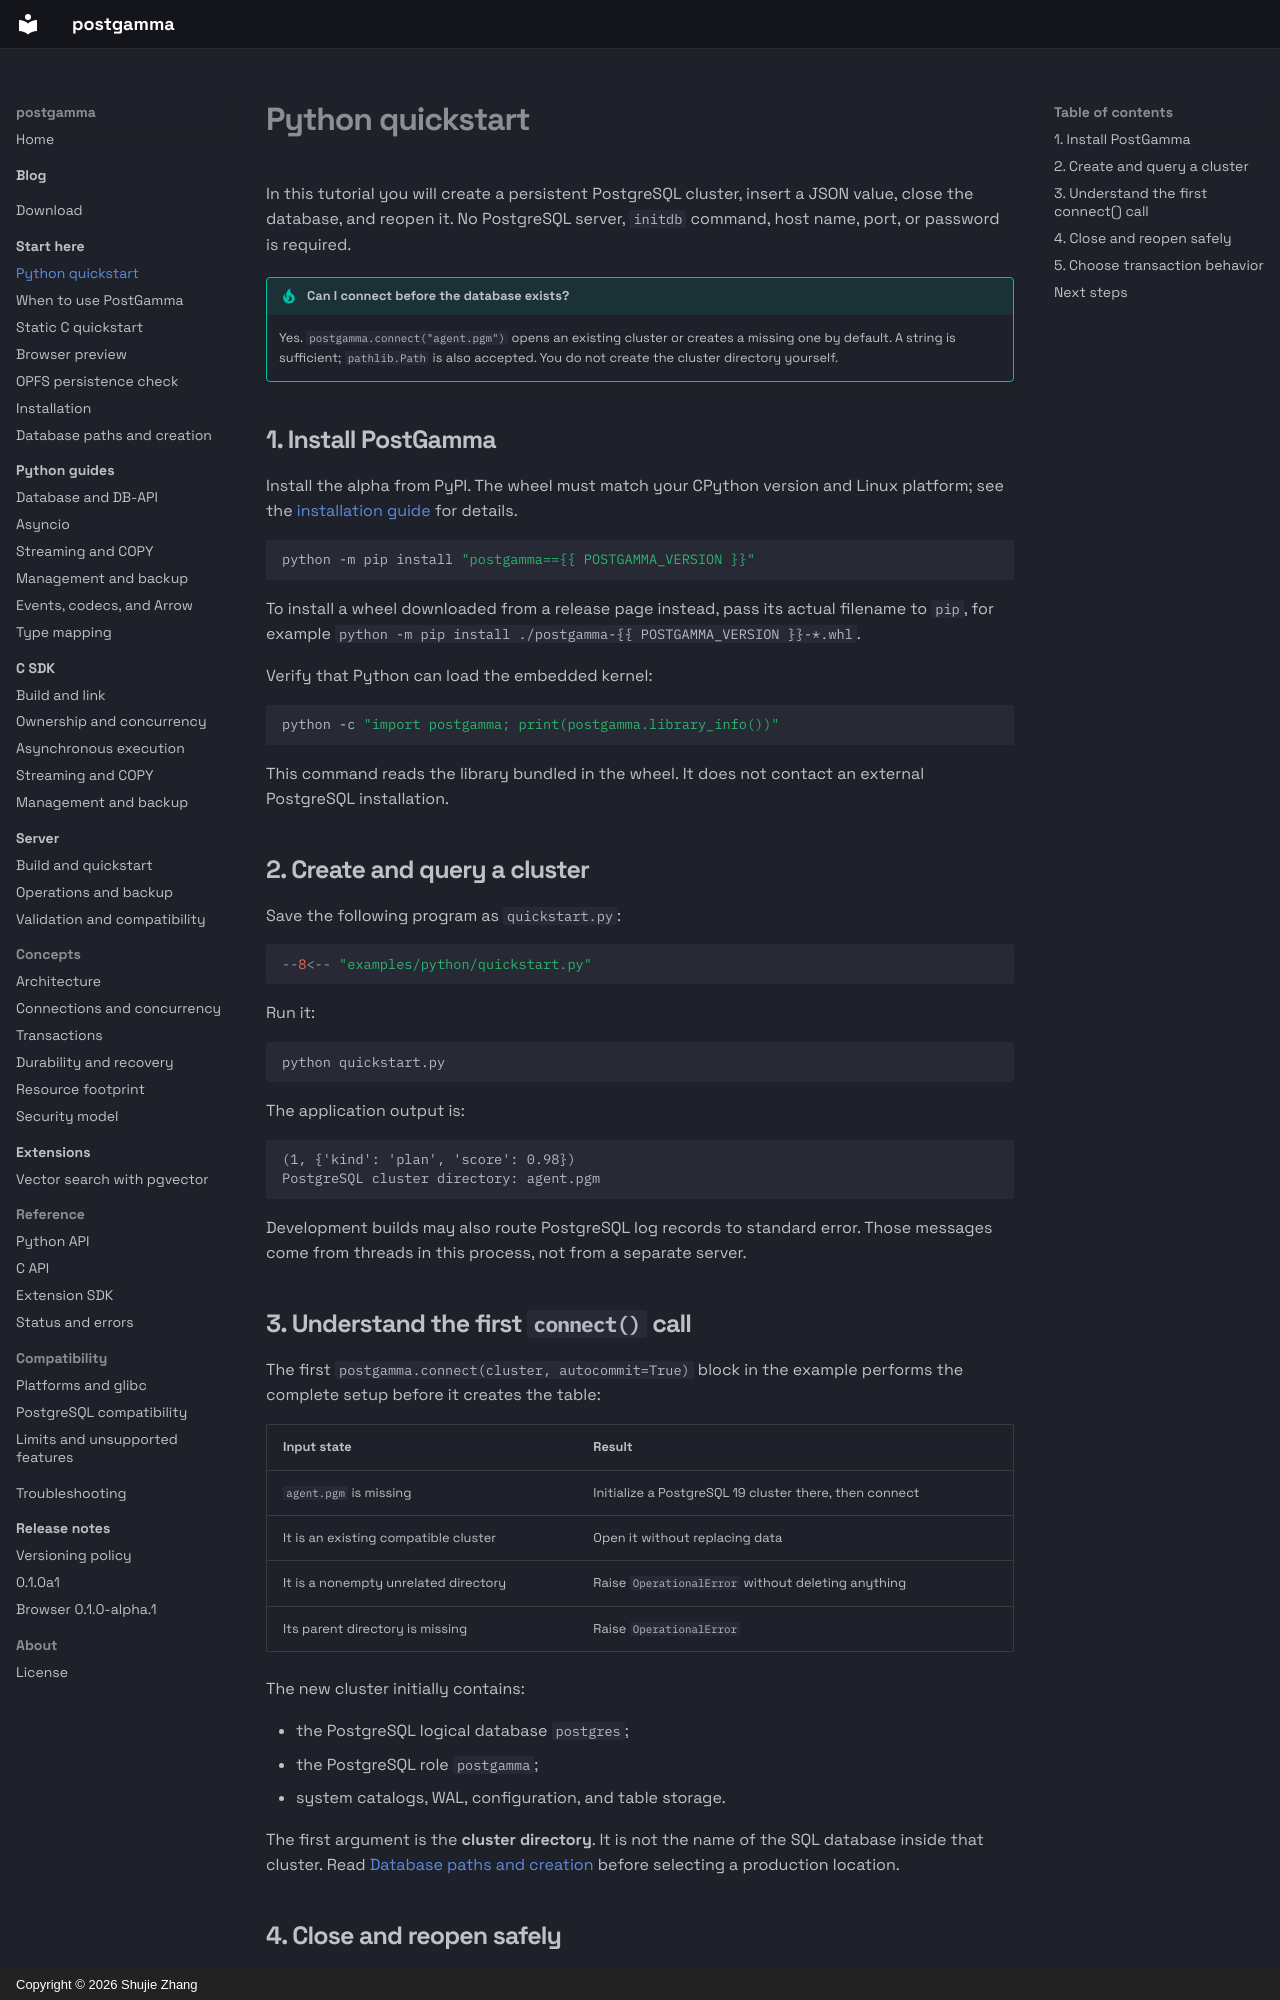

repository: postgamma/postgamma · page: getting-started/index.html · generator: mkdocs · copyright: Copyright © 2026 Shujie Zhang

# Python quickstart

In this tutorial you will create a persistent PostgreSQL cluster, insert a JSON
value, close the database, and reopen it. No PostgreSQL server, `initdb`
command, host name, port, or password is required.

!!! tip "Can I connect before the database exists?"

    Yes. `postgamma.connect("agent.pgm")` opens an existing cluster or creates
    a missing one by default. A string is sufficient; `pathlib.Path` is also
    accepted. You do not create the cluster directory yourself.

## 1. Install PostGamma

Install the alpha from PyPI. The wheel must match your CPython version and
Linux platform; see the [installation guide](installation.md) for details.

```bash
python -m pip install "postgamma=={{ POSTGAMMA_VERSION }}"
```

To install a wheel downloaded from a release page instead, pass its actual
filename to `pip`, for example
`python -m pip install ./postgamma-{{ POSTGAMMA_VERSION }}-*.whl`.

Verify that Python can load the embedded kernel:

```bash
python -c "import postgamma; print(postgamma.library_info())"
```

This command reads the library bundled in the wheel. It does not contact an
external PostgreSQL installation.

## 2. Create and query a cluster

Save the following program as `quickstart.py`:

```python
--8<-- "examples/python/quickstart.py"
```

Run it:

```bash
python quickstart.py
```

The application output is:

```text
(1, {'kind': 'plan', 'score': 0.98})
PostgreSQL cluster directory: agent.pgm
```

Development builds may also route PostgreSQL log records to standard error.
Those messages come from threads in this process, not from a separate server.

## 3. Understand the first `connect()` call

The first `postgamma.connect(cluster, autocommit=True)` block in the example
performs the complete setup before it creates the table:

| Input state | Result |
| --- | --- |
| `agent.pgm` is missing | Initialize a PostgreSQL 19 cluster there, then connect |
| It is an existing compatible cluster | Open it without replacing data |
| It is a nonempty unrelated directory | Raise `OperationalError` without deleting anything |
| Its parent directory is missing | Raise `OperationalError` |

The new cluster initially contains:

- the PostgreSQL logical database `postgres`;
- the PostgreSQL role `postgamma`;
- system catalogs, WAL, configuration, and table storage.

The first argument is the **cluster directory**. It is not the name of the SQL
database inside that cluster. Read [Database paths and creation](database-paths.md)
before selecting a production location.
